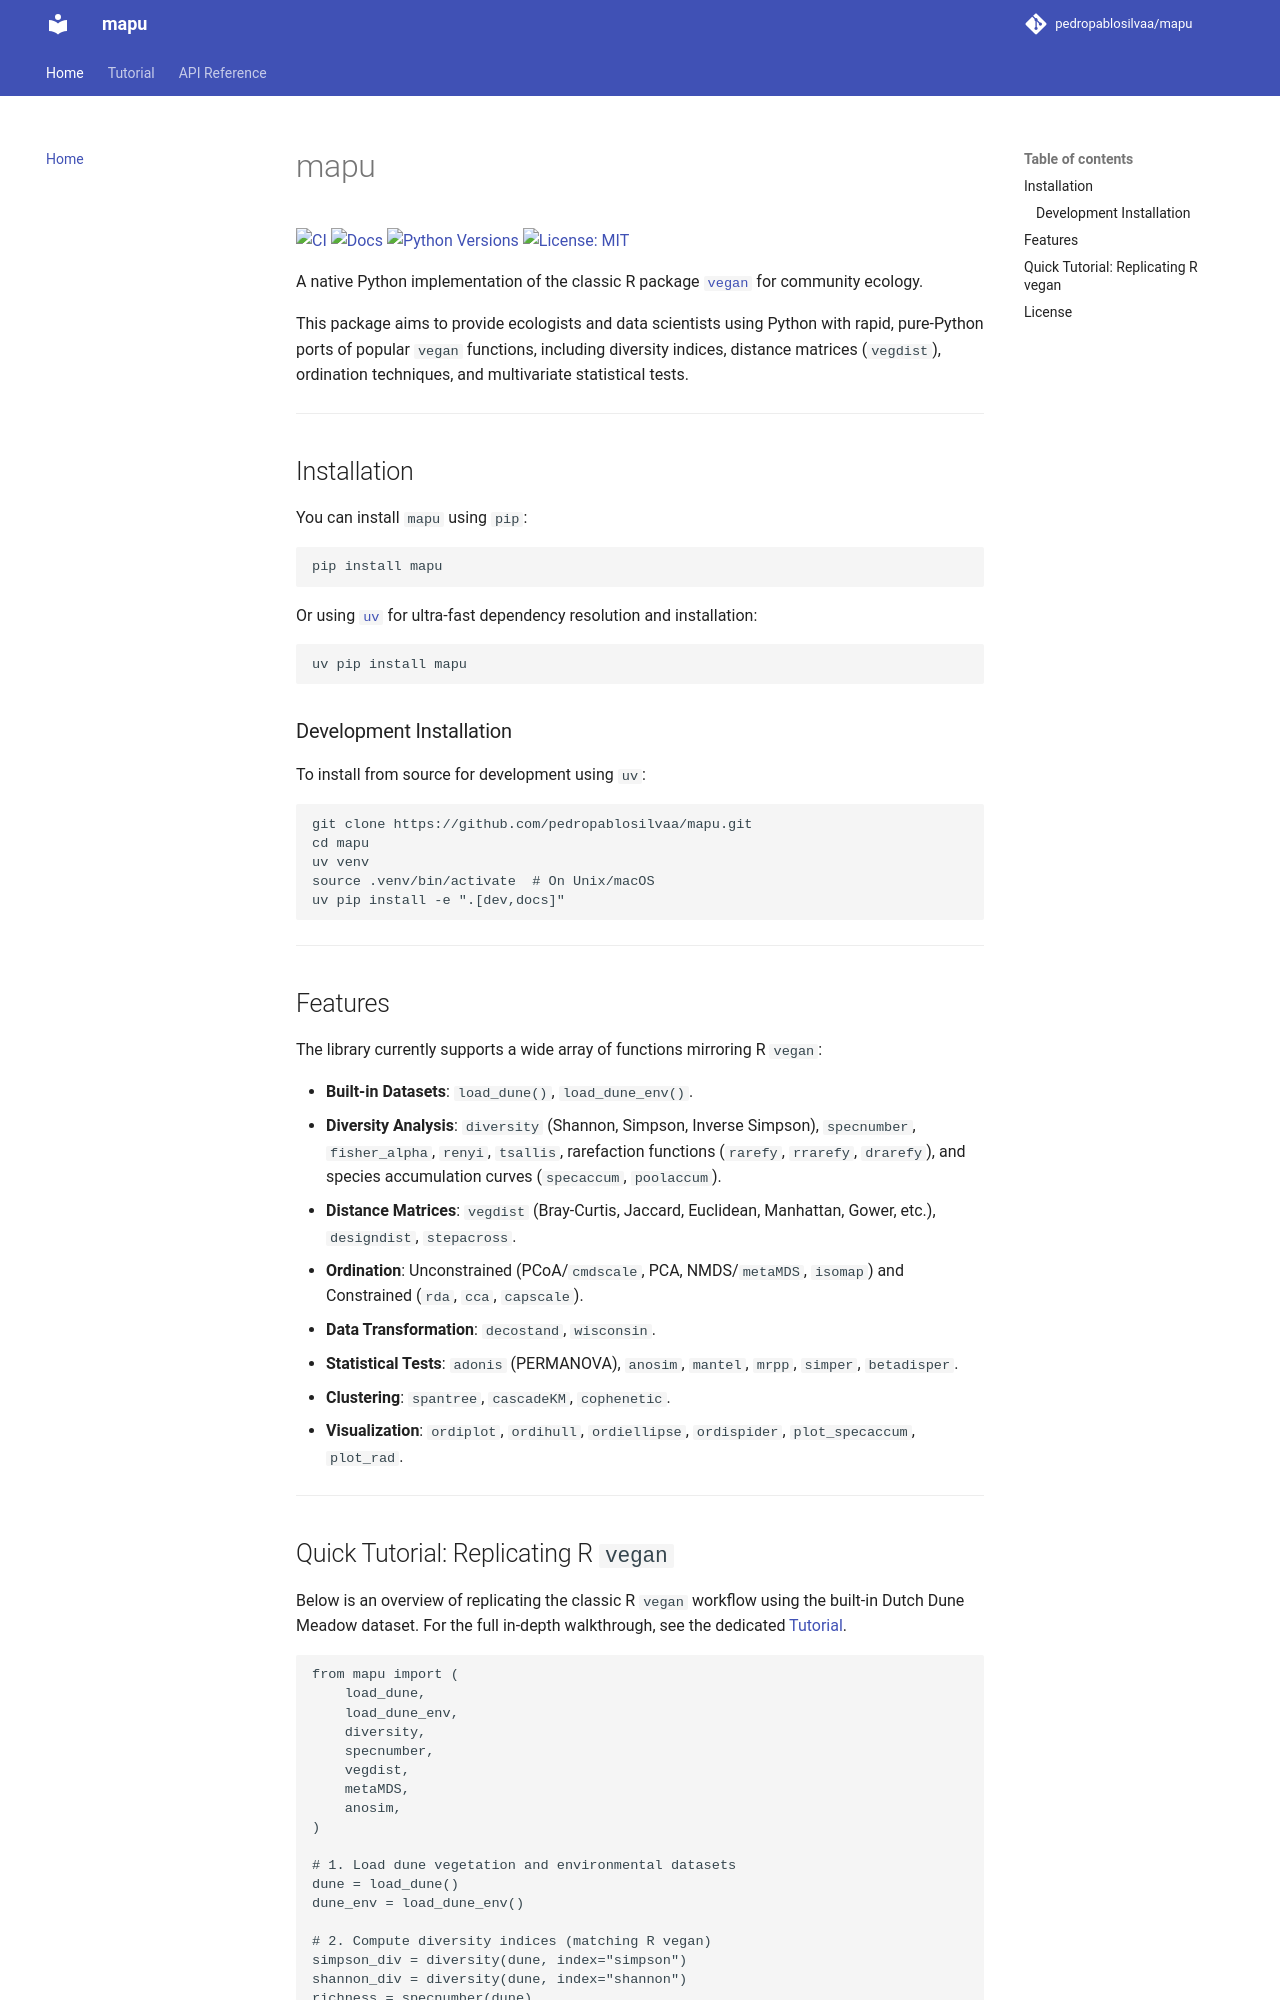

repository: pedropablosilvaa/mapu · page: index.html · generator: mkdocs

# mapu

[![CI](https://github.com/pedropablosilvaa/mapu/actions/workflows/ci.yml/badge.svg)](https://github.com/pedropablosilvaa/mapu/actions/workflows/ci.yml)
[![Docs](https://github.com/pedropablosilvaa/mapu/actions/workflows/docs.yml/badge.svg)](https://pedropablosilvaa.github.io/mapu/)
[![Python Versions](https://img.shields.io/badge/python-3.9%20%7C%203.10%20%7C%203.11%20%7C%203.12-blue)](https://github.com/pedropablosilvaa/mapu)
[![License: MIT](https://img.shields.io/badge/License-MIT-yellow.svg)](https://opensource.org/licenses/MIT)

A native Python implementation of the classic R package [`vegan`](https://cran.r-project.org/web/packages/vegan/index.html) for community ecology.

This package aims to provide ecologists and data scientists using Python with rapid, pure-Python ports of popular `vegan` functions, including diversity indices, distance matrices (`vegdist`), ordination techniques, and multivariate statistical tests.

---

## Installation

You can install `mapu` using `pip`:

```bash
pip install mapu
```

Or using [`uv`](https://github.com/astral-sh/uv) for ultra-fast dependency resolution and installation:

```bash
uv pip install mapu
```

### Development Installation

To install from source for development using `uv`:

```bash
git clone https://github.com/pedropablosilvaa/mapu.git
cd mapu
uv venv
source .venv/bin/activate  # On Unix/macOS
uv pip install -e ".[dev,docs]"
```

---

## Features

The library currently supports a wide array of functions mirroring R `vegan`:

- **Built-in Datasets**: `load_dune()`, `load_dune_env()`.
- **Diversity Analysis**: `diversity` (Shannon, Simpson, Inverse Simpson), `specnumber`, `fisher_alpha`, `renyi`, `tsallis`, rarefaction functions (`rarefy`, `rrarefy`, `drarefy`), and species accumulation curves (`specaccum`, `poolaccum`).
- **Distance Matrices**: `vegdist` (Bray-Curtis, Jaccard, Euclidean, Manhattan, Gower, etc.), `designdist`, `stepacross`.
- **Ordination**: Unconstrained (PCoA/`cmdscale`, PCA, NMDS/`metaMDS`, `isomap`) and Constrained (`rda`, `cca`, `capscale`).
- **Data Transformation**: `decostand`, `wisconsin`.
- **Statistical Tests**: `adonis` (PERMANOVA), `anosim`, `mantel`, `mrpp`, `simper`, `betadisper`.
- **Clustering**: `spantree`, `cascadeKM`, `cophenetic`.
- **Visualization**: `ordiplot`, `ordihull`, `ordiellipse`, `ordispider`, `plot_specaccum`, `plot_rad`.

---
